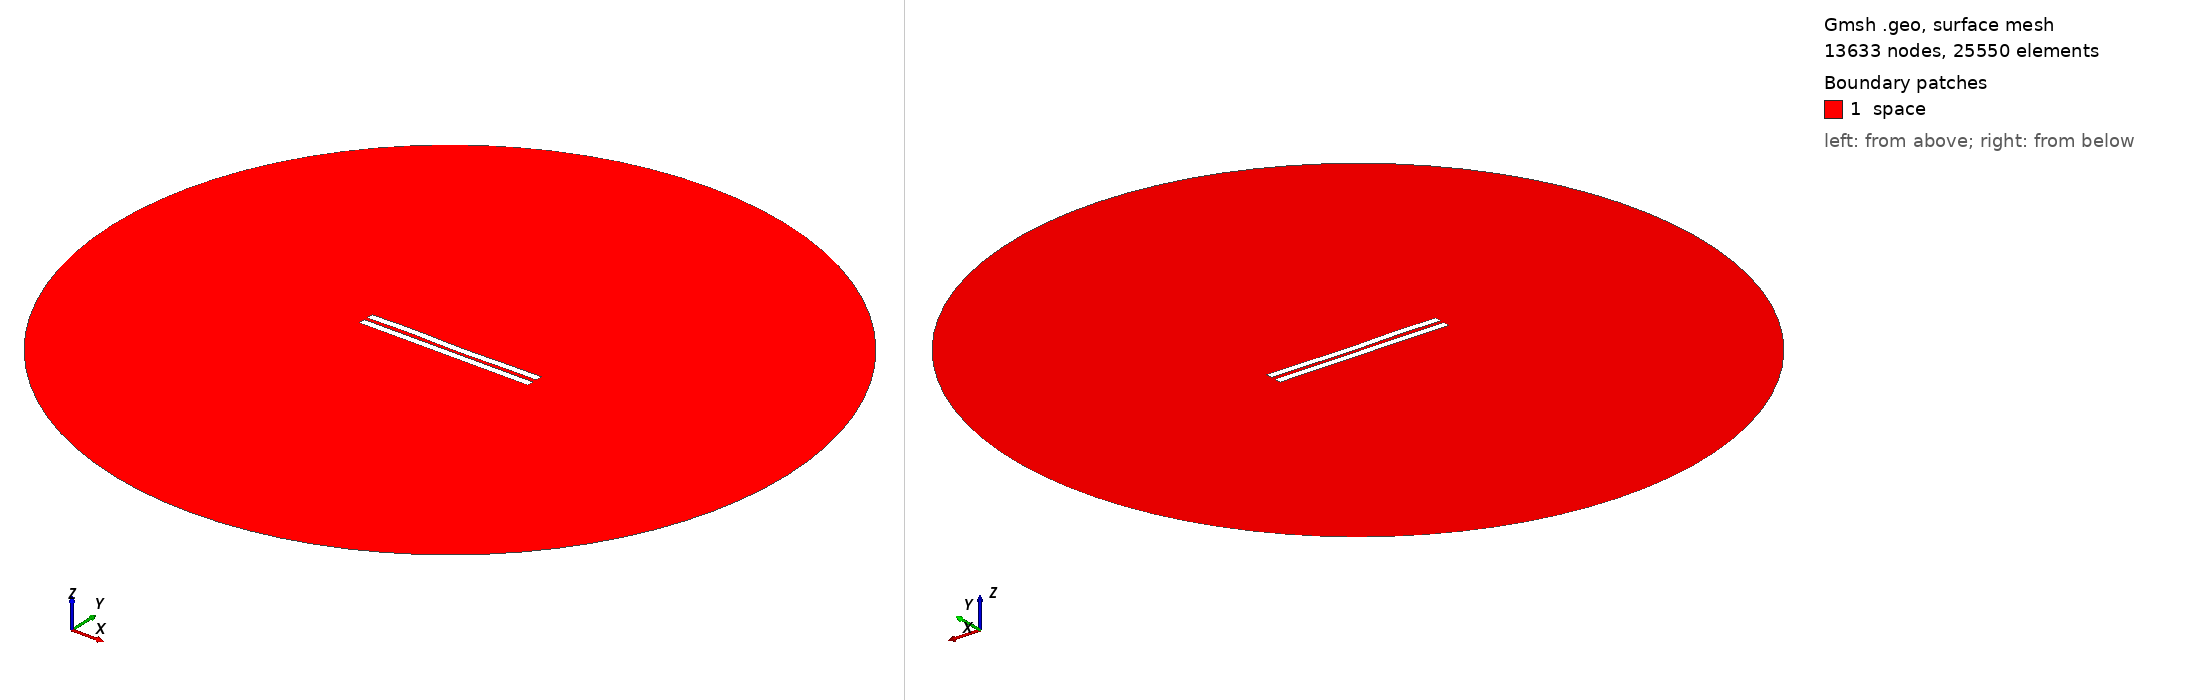

Gmsh geometry script, surface-meshed: 13633 nodes, 25550 surface elements. Boundary patches (legend numbers): 1 space. Left view from above one corner, right view from below the opposite corner. Legend entries are the model's physical surfaces. The drawing asked Gmsh for element sizes between 1% and 20% of the model's largest extent; the script's own settings can give other sizes.

=== 2300.geo (drawn) ===
//---------------------------------------
// Geometry kernel
//---------------------------------------

SetFactory("OpenCASCADE");



//---------------------------------------
// Parameters of the geometry
//---------------------------------------

// Overetch of the upper plate
overetch = 0.0;

// Distance between the plates
distance = 2.25;

// Discretization over the x axis (for the deformation)
nx = 50; 

// Length of the plate
L = 100 - overetch; 

// Number of modes
n = 4; 

// 1st mode coefficient
coeff(1) = 0.07499999999999998;
beta(1) = 0.596864 * 3.1415926535 / L;

// 2nd mode coefficient
coeff(2) = -0.075;
beta(2) = 1.49418 * 3.1415926535 / L;

// 3rd mode coefficient
coeff(3) = 0.15;
beta(3) = 2.50025 * 3.1415926535 / L;

// 4th mode coefficient
coeff(4) = 0.15;
beta(4) = 3.49999 * 3.1415926535 / L;



//---------------------------------------
// Upper plate (deformed rectangle)
//---------------------------------------

// Coordiantes of the upper plate
xmin = -50;
xmax = 50 - overetch;

// Height of the upper plate
yheight = 4 - 2 * overetch;

// Indexes of the points
UpperID[] = {};
LowerID[] = {};
LeftID[] = {};
RightID[] = {};

// Point index
p = 1;

// Horizontal edges
For i In {1:nx}
    x = xmin + (i-1)*(xmax - xmin)/(nx-1);

    y_bottom = distance / 2 + overetch;
    For j In {1:n}
        C = (Cosh(beta(j)*L) + Cos(beta(j)*L)) / (Sinh(beta(j)*L) + Sin(beta(j)*L));
        y_bottom  = y_bottom + coeff(j) * (Cosh(beta(j)*(x+50)) - Cos(beta(j)*(x+50)) - C * (Sinh(beta(j)*(x+50)) - Sin(beta(j)*(x+50))));
    EndFor

    y_top = y_bottom + yheight;

    Point(p) = {x, y_top, 0, 1.0};
    UpperID[i] = p;
    p = p + 1;

    Point(p) = {x, y_bottom, 0, 1.0};
    LowerID[i] = p;
    p = p + 1;
EndFor

// Create point lists
UpperPts[] = {}; LowerPts[] = {};
For i In {1:nx}
  UpperPts[] += {UpperID[i]};
  LowerPts[] += {LowerID[i]};
EndFor

// Build splines
Spline(1) = {UpperPts[]};
Spline(2) = {LowerPts[]};
Line(3) = {LowerPts[nx-1], UpperPts[nx-1]};
Line(4) = {LowerPts[0], UpperPts[0]};

// Build the plane surface
Curve Loop(1) = {2, 3, -1, -4};
Plane Surface(1) = {1};



//---------------------------------------
// Lower plate (rectangle)
//---------------------------------------

// Vertices
Point(1001) = {-50, -1, 0, 1.0};
Point(1002) = { 50, -1, 0, 1.0};
Point(1003) = { 50,  -5, 0, 1.0};
Point(1004) = {-50,  -5, 0, 1.0};

// Edges
Line(5) = {1001, 1002};
Line(6) = {1002, 1003};
Line(7) = {1003, 1004};
Line(8) = {1004, 1001};

// Plane surface
Line Loop(2) = {5, 6, 7, 8};
Plane Surface(2) = {2}; 



//---------------------------------------
// Outer (fictious) boundary
//---------------------------------------

// Points
Point(1005) = {0, 0, 0};       // Center
Point(1006) = {200, 0, 0};     // Start point
Point(1007) = {0, 200, 0};     // 90 degrees
Point(1008) = {-200, 0, 0};    // 180 degrees
Point(1009) = {0, -200, 0};    // 270 degrees

// Circle arcs (each needs start, center, end)
Circle(9) = {1006, 1005, 1007};
Circle(10) = {1007, 1005, 1008};
Circle(11) = {1008, 1005, 1009};
Circle(12) = {1009, 1005, 1006};

// Plane surface for the entire domain
Curve Loop(3) = {9, 10, 11, 12};
Surface(3) = {3};

// Subtract the plates from the whole domain to obtain the actual domain where we want to solve the equations
BooleanDifference{ Surface{3}; Delete; }{ Surface{1}; Surface{2}; Delete; }




//---------------------------------------
// Transfinite Lines/Curves
//---------------------------------------

// Set the number of points on the boundaries
r = 7;

// Plates
Transfinite Curve {1, 2} = 50*r Using Progression 1;
Transfinite Curve {3, 4} = 2*r Using Progression 1;
Transfinite Line {5, 7} = 50*r Using Progression 1;
Transfinite Line {6, 8} = 2*r Using Progression 1;

// Outer boundary
Transfinite Line {9, 10, 11, 12} = 20 Using Progression 1;



//---------------------------------------
// Physical groups
//---------------------------------------                

// Physical curves (boundaries)
Physical Line("force_segment", 10) = {2};
Physical Line("upper_plate", 11) = {1, 3, 4};
Physical Line("lower_plate", 12) = {5, 6, 7, 8};
Physical Line("boundary", 20) = {9, 10, 11, 12};

// Physical Surfaces
Physical Surface("space", 30) = {3};



//---------------------------------------
// 6. Generate the Mesh
//---------------------------------------

// 2D mesh generation
Mesh 2;
